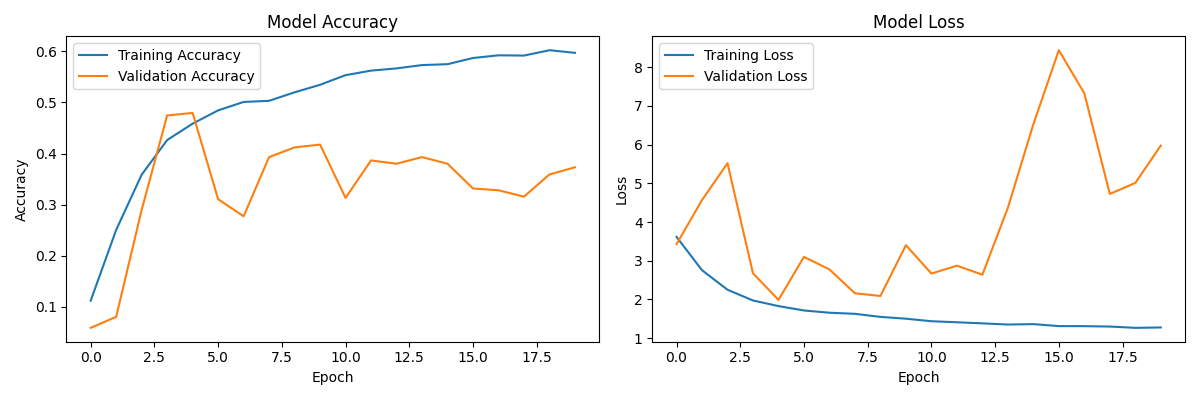

The data file committed next to this chart (first rows):
accuracy, loss, val_accuracy, val_loss, learning_rate
0.1117, 3.616, 0.0585, 3.427, 0.001
0.2503, 2.754, 0.08, 4.568, 0.001
0.3585, 2.25, 0.2895, 5.52, 0.001
0.4264, 1.972, 0.4745, 2.675, 0.001
0.4585, 1.827, 0.4795, 1.988, 0.001
0.4845, 1.714, 0.3105, 3.099, 0.001
0.501, 1.656, 0.277, 2.774, 0.001
0.5033, 1.627, 0.393, 2.159, 0.001
0.5199, 1.548, 0.412, 2.089, 0.001
0.5346, 1.501, 0.4175, 3.402, 0.001
0.5535, 1.436, 0.313, 2.668, 0.0005
0.5624, 1.409, 0.3865, 2.871, 0.0005
0.5667, 1.381, 0.38, 2.638, 0.0005
0.5732, 1.35, 0.393, 4.366, 0.0005
0.575, 1.361, 0.38, 6.527, 0.0005
0.5871, 1.31, 0.3315, 8.441, 0.00025
0.5924, 1.308, 0.328, 7.327, 0.00025
0.5919, 1.298, 0.3155, 4.726, 0.00025
0.6024, 1.265, 0.359, 5.01, 0.00025
0.5972, 1.275, 0.373, 5.975, 0.00025
